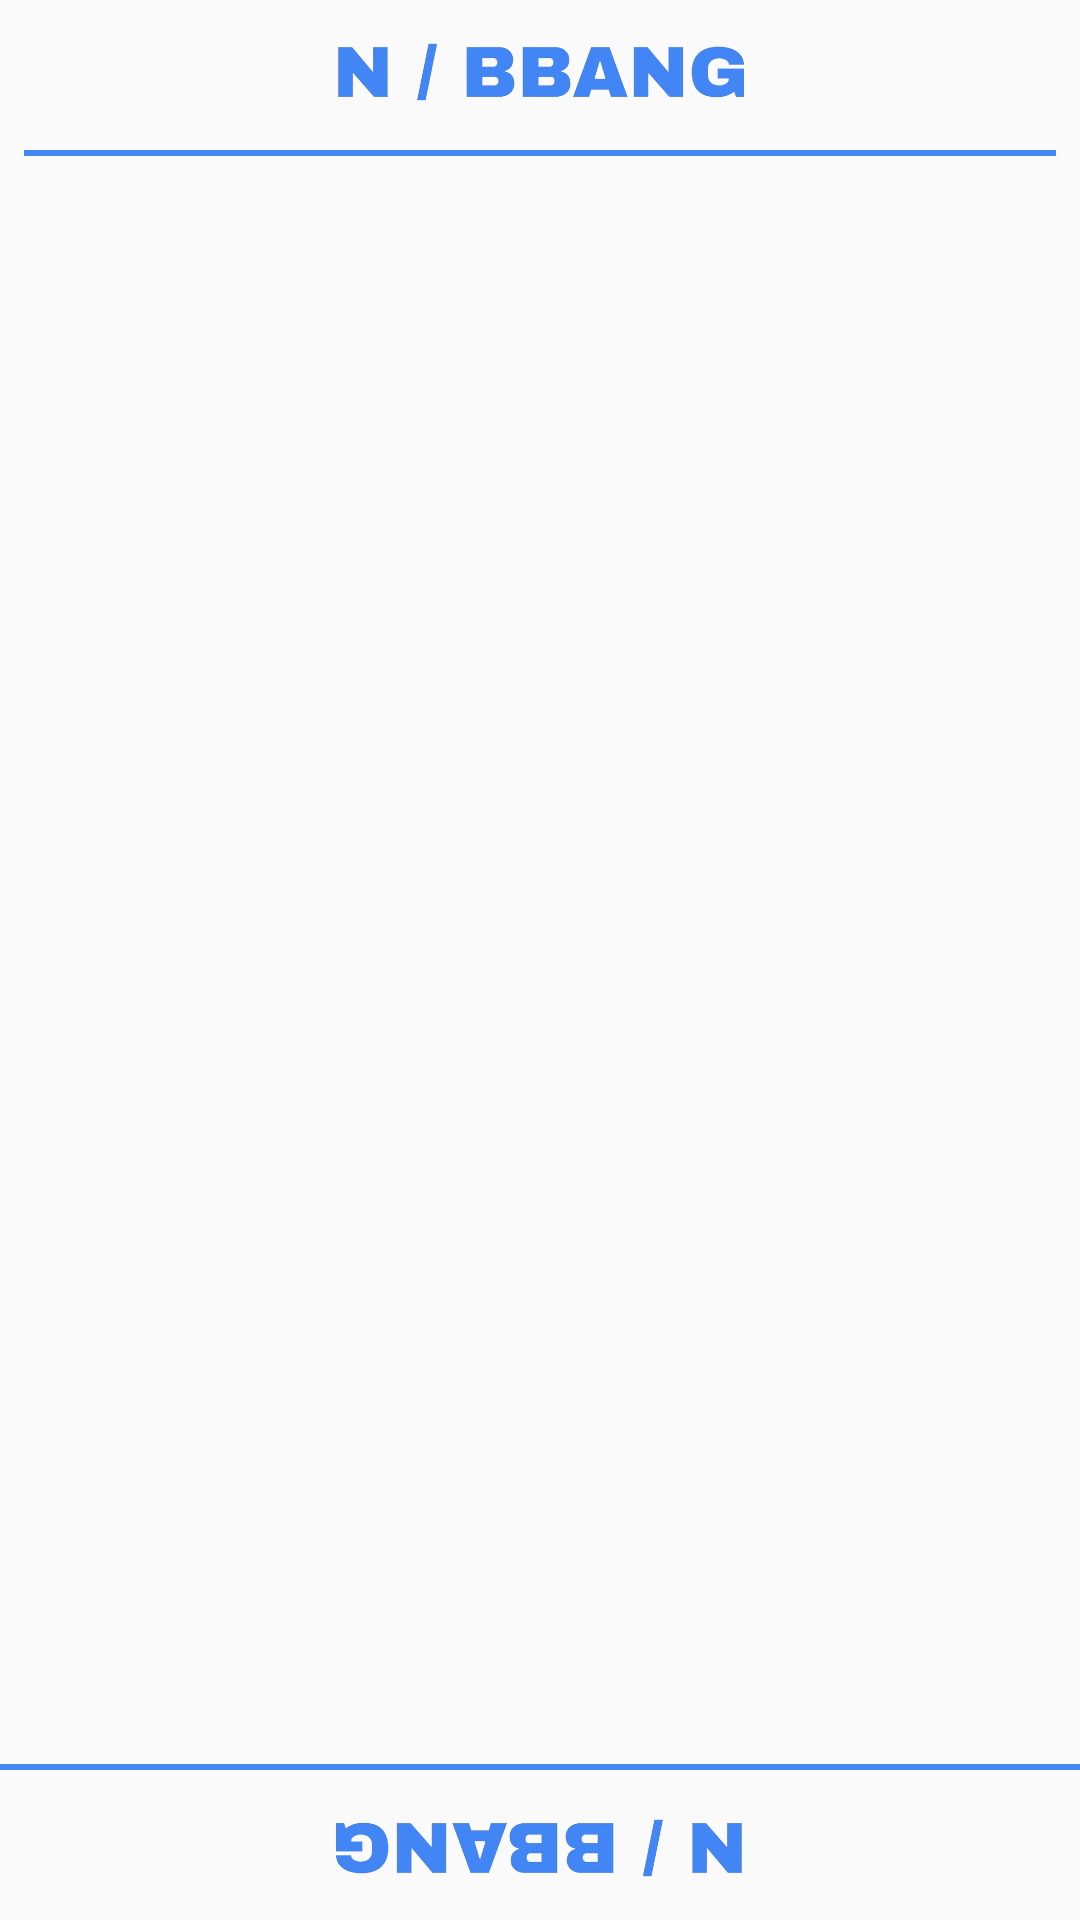

Layout XML and referenced resources for this Android screen:
<!-- AndroidManifest.xml: application theme Theme.AppCompat.Light.NoActionBar -->
<!-- res/layout/activity_search_party.xml -->
<?xml version="1.0" encoding="utf-8"?>
<androidx.constraintlayout.widget.ConstraintLayout xmlns:android="http://schemas.android.com/apk/res/android"
    xmlns:app="http://schemas.android.com/apk/res-auto"
    xmlns:tools="http://schemas.android.com/tools"
    android:layout_width="match_parent"
    android:layout_height="match_parent">


    <ImageView
        android:id="@+id/nbbangImageView"
        android:layout_width="wrap_content"
        android:layout_height="50dp"
        app:layout_constraintEnd_toEndOf="parent"
        app:layout_constraintStart_toStartOf="parent"
        app:layout_constraintTop_toTopOf="parent"
        app:srcCompat="@drawable/nbbang" />

    <ImageView
        android:id="@+id/imageView2"
        android:layout_width="match_parent"
        android:layout_height="2dp"
        android:layout_marginStart="8dp"
        android:layout_marginEnd="8dp"
        android:scaleType="fitXY"
        app:layout_constraintEnd_toEndOf="parent"
        app:layout_constraintStart_toStartOf="parent"
        app:layout_constraintTop_toBottomOf="@+id/nbbangImageView"
        app:srcCompat="@android:drawable/bottom_bar"
        app:tint="@color/theme" />

    <ImageView
        android:id="@+id/imageView3"
        android:layout_width="match_parent"
        android:layout_height="2dp"
        android:scaleType="fitXY"
        app:layout_constraintBottom_toTopOf="@+id/nbbangImageView2"
        app:layout_constraintEnd_toEndOf="parent"
        app:layout_constraintStart_toStartOf="parent"
        app:srcCompat="@android:drawable/bottom_bar"
        app:tint="@color/theme" />

    <ImageView
        android:id="@+id/nbbangImageView2"
        android:layout_width="wrap_content"
        android:layout_height="50dp"
        app:layout_constraintBottom_toBottomOf="parent"
        app:layout_constraintEnd_toEndOf="parent"
        app:layout_constraintStart_toStartOf="parent"
        app:srcCompat="@drawable/nbbang"
        android:rotation="180" />

    <androidx.recyclerview.widget.RecyclerView
        android:id="@+id/recyclerView"
        android:layout_width="match_parent"
        android:layout_height="620dp"
        android:layout_marginStart="5dp"
        android:layout_marginTop="5dp"
        android:layout_marginEnd="5dp"
        android:layout_marginBottom="5dp"
        app:layout_constraintBottom_toTopOf="@+id/imageView3"
        app:layout_constraintEnd_toEndOf="parent"
        app:layout_constraintStart_toStartOf="parent"
        app:layout_constraintTop_toBottomOf="@+id/imageView2" />

</androidx.constraintlayout.widget.ConstraintLayout>
<!-- resources referenced by this layout -->
<resources>
  <color name="theme">#FF4286F5</color>
  <!-- drawable nbbang: png bitmap (drawable, 73880 bytes) -->
</resources>
